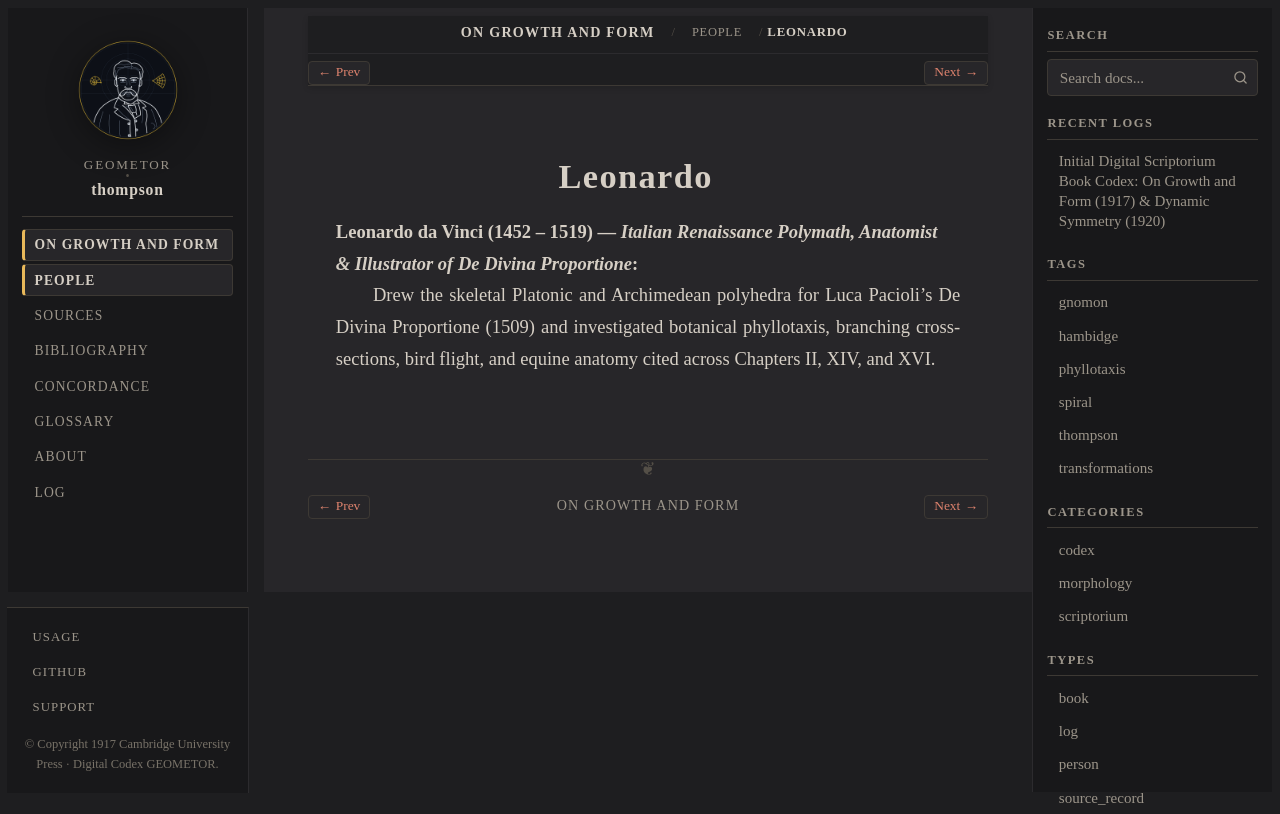

repository: geometor/thompson · page: growth_and_form/people/leonardo.html · generator: sphinx

:type: person
:layout: book
:death_year: 1519
:death_label: 1519
:lifespan: 1452 – 1519
:excerpt: Leonardo da Vinci (1452 – 1519) — Italian Renaissance Polymath, Anatomist & Illustrator of De Divina Proportione

.. _person-leonardo:

Leonardo
========

**Leonardo da Vinci** (1452 – 1519) — *Italian Renaissance Polymath, Anatomist & Illustrator of De Divina Proportione*
   Drew the skeletal Platonic and Archimedean polyhedra for Luca Pacioli's De Divina Proportione (1509) and investigated botanical phyllotaxis, branching cross-sections, bird flight, and equine anatomy cited across Chapters II, XIV, and XVI.
